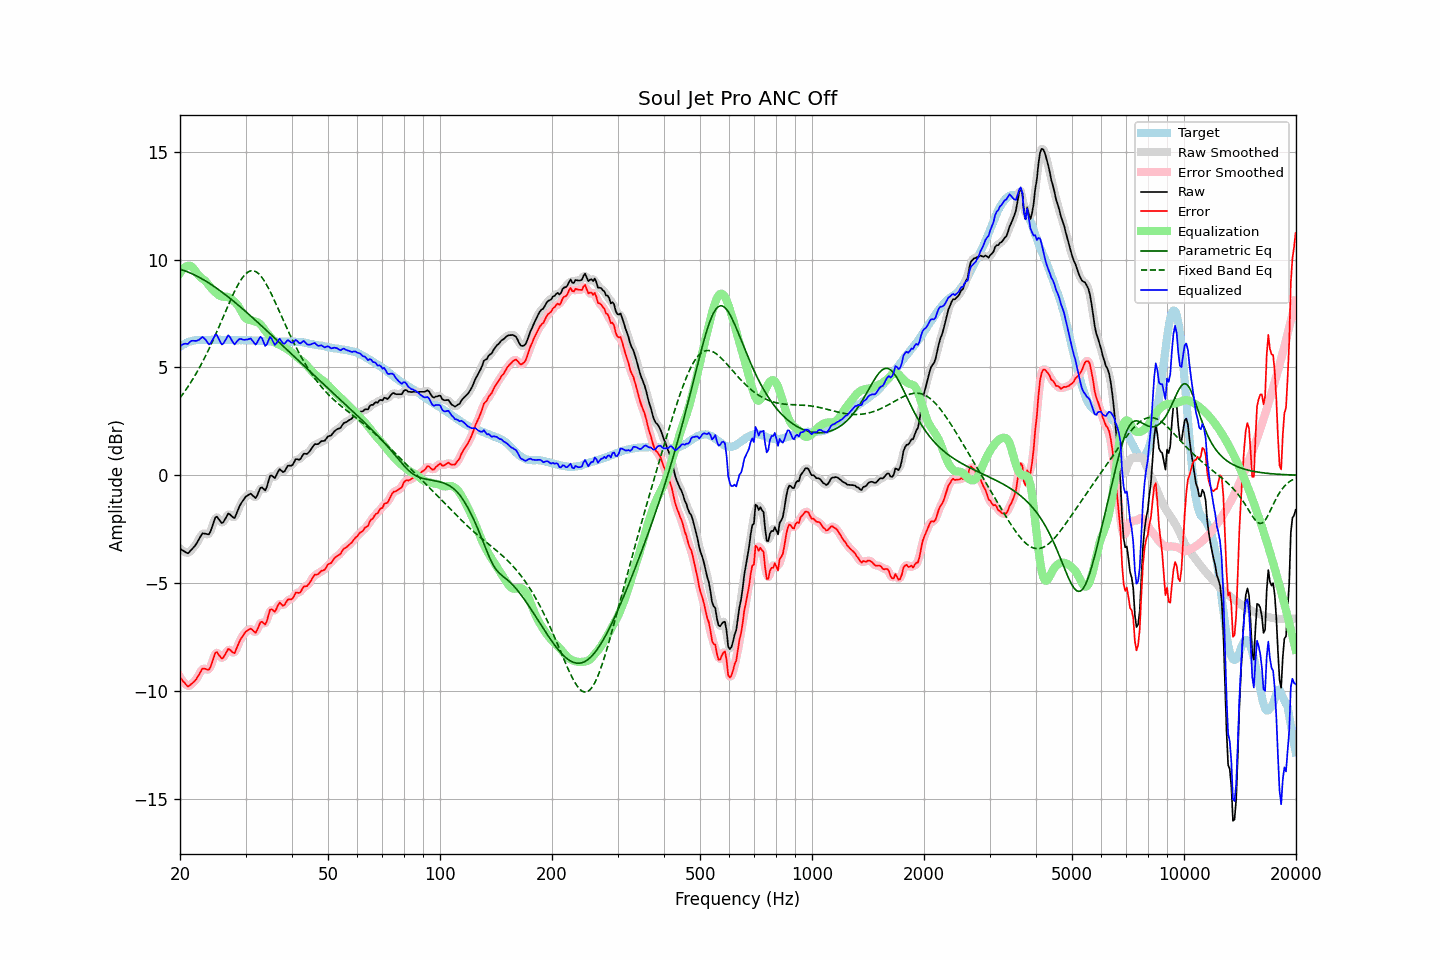

The table this chart was drawn from, first rows:
frequency, raw, error, smoothed, error_smoothed, equalization, parametric_eq, fixed_band_eq, equalized_raw, equalized_smoothed, target
20.00, -3.41, -9.37, -3.39, -9.35, 9.38, 9.55, 3.59, 5.97, 5.99, 5.96
20.20, -3.45, -9.46, -3.46, -9.47, 9.49, 9.53, 3.69, 6.04, 6.03, 6.01
20.40, -3.50, -9.56, -3.52, -9.57, 9.58, 9.51, 3.79, 6.08, 6.06, 6.06
20.61, -3.54, -9.63, -3.56, -9.65, 9.64, 9.48, 3.89, 6.10, 6.09, 6.09
20.81, -3.59, -9.73, -3.59, -9.73, 9.69, 9.45, 4.00, 6.10, 6.10, 6.14
21.02, -3.62, -9.80, -3.59, -9.76, 9.71, 9.42, 4.11, 6.09, 6.12, 6.18
21.23, -3.54, -9.74, -3.55, -9.75, 9.71, 9.39, 4.23, 6.17, 6.16, 6.20
21.44, -3.46, -9.68, -3.47, -9.69, 9.69, 9.36, 4.34, 6.23, 6.21, 6.22
21.66, -3.38, -9.62, -3.38, -9.62, 9.62, 9.33, 4.46, 6.24, 6.24, 6.24
21.87, -3.30, -9.55, -3.30, -9.55, 9.53, 9.29, 4.59, 6.23, 6.24, 6.25
22.09, -3.20, -9.47, -3.19, -9.46, 9.43, 9.25, 4.71, 6.23, 6.24, 6.27
22.31, -3.07, -9.35, -3.07, -9.35, 9.32, 9.22, 4.84, 6.25, 6.25, 6.28
22.54, -2.94, -9.22, -2.93, -9.21, 9.23, 9.18, 4.98, 6.29, 6.30, 6.28
22.76, -2.81, -9.09, -2.81, -9.08, 9.17, 9.14, 5.12, 6.35, 6.36, 6.28
22.99, -2.69, -8.96, -2.73, -9.00, 9.11, 9.09, 5.26, 6.42, 6.38, 6.27
23.22, -2.70, -8.97, -2.69, -8.96, 9.06, 9.05, 5.40, 6.35, 6.36, 6.27
23.45, -2.71, -8.98, -2.72, -8.99, 8.99, 9.01, 5.55, 6.28, 6.27, 6.27
23.69, -2.73, -9.01, -2.74, -9.02, 8.90, 8.96, 5.70, 6.17, 6.16, 6.28
23.92, -2.74, -9.02, -2.70, -8.98, 8.81, 8.91, 5.85, 6.07, 6.11, 6.28
24.16, -2.60, -8.88, -2.59, -8.87, 8.71, 8.87, 6.01, 6.11, 6.13, 6.28
24.40, -2.39, -8.68, -2.39, -8.67, 8.63, 8.82, 6.17, 6.24, 6.24, 6.29
24.65, -2.17, -8.45, -2.16, -8.44, 8.55, 8.77, 6.34, 6.38, 6.39, 6.28
24.89, -1.95, -8.23, -2.00, -8.28, 8.48, 8.71, 6.50, 6.53, 6.48, 6.28
25.14, -1.92, -8.20, -1.95, -8.23, 8.42, 8.66, 6.67, 6.50, 6.47, 6.28
25.39, -2.02, -8.31, -2.01, -8.30, 8.36, 8.61, 6.84, 6.34, 6.35, 6.29
25.65, -2.12, -8.41, -2.12, -8.41, 8.31, 8.55, 7.02, 6.19, 6.19, 6.29
25.91, -2.22, -8.50, -2.18, -8.46, 8.29, 8.50, 7.19, 6.07, 6.10, 6.28
26.16, -2.17, -8.45, -2.16, -8.43, 8.28, 8.44, 7.36, 6.11, 6.12, 6.28
26.43, -2.04, -8.32, -2.04, -8.32, 8.28, 8.39, 7.54, 6.24, 6.24, 6.28
26.69, -1.91, -8.19, -1.91, -8.18, 8.28, 8.33, 7.71, 6.37, 6.37, 6.28
26.96, -1.77, -8.05, -1.82, -8.10, 8.26, 8.27, 7.88, 6.49, 6.44, 6.28
27.23, -1.81, -8.09, -1.82, -8.09, 8.22, 8.21, 8.05, 6.41, 6.41, 6.28
27.50, -1.88, -8.16, -1.88, -8.16, 8.17, 8.15, 8.22, 6.29, 6.28, 6.28
27.77, -1.95, -8.22, -1.95, -8.22, 8.11, 8.09, 8.38, 6.16, 6.16, 6.27
28.05, -1.98, -8.25, -1.92, -8.19, 8.04, 8.03, 8.54, 6.06, 6.12, 6.27
28.33, -1.80, -8.06, -1.81, -8.07, 7.97, 7.97, 8.68, 6.17, 6.16, 6.26
28.62, -1.62, -7.88, -1.64, -7.90, 7.88, 7.90, 8.82, 6.25, 6.24, 6.26
28.90, -1.44, -7.71, -1.45, -7.71, 7.76, 7.84, 8.95, 6.32, 6.31, 6.27
29.19, -1.30, -7.56, -1.31, -7.57, 7.62, 7.78, 9.07, 6.32, 6.32, 6.26
29.48, -1.19, -7.46, -1.18, -7.44, 7.48, 7.71, 9.18, 6.29, 6.30, 6.27
29.78, -1.08, -7.34, -1.08, -7.34, 7.36, 7.65, 9.27, 6.28, 6.28, 6.26
30.08, -0.98, -7.25, -1.00, -7.26, 7.28, 7.58, 9.35, 6.29, 6.28, 6.27
30.38, -0.94, -7.20, -0.92, -7.19, 7.23, 7.52, 9.41, 6.29, 6.31, 6.26
30.68, -0.89, -7.15, -0.88, -7.14, 7.21, 7.45, 9.45, 6.32, 6.33, 6.26
30.99, -0.85, -7.11, -0.88, -7.14, 7.20, 7.38, 9.48, 6.34, 6.31, 6.26
31.30, -0.92, -7.17, -0.93, -7.19, 7.17, 7.32, 9.49, 6.25, 6.24, 6.25
31.61, -0.99, -7.24, -0.99, -7.24, 7.14, 7.25, 9.48, 6.15, 6.15, 6.25
31.93, -1.06, -7.31, -1.01, -7.25, 7.12, 7.18, 9.45, 6.06, 6.11, 6.25
32.24, -0.94, -7.18, -0.92, -7.16, 7.10, 7.12, 9.40, 6.16, 6.18, 6.24
32.57, -0.76, -7.00, -0.77, -7.00, 7.06, 7.05, 9.34, 6.30, 6.30, 6.24
32.89, -0.58, -6.82, -0.63, -6.86, 7.00, 6.98, 9.26, 6.42, 6.38, 6.24
33.22, -0.56, -6.79, -0.60, -6.83, 6.91, 6.91, 9.17, 6.35, 6.31, 6.23
33.55, -0.63, -6.86, -0.63, -6.86, 6.81, 6.84, 9.06, 6.17, 6.17, 6.23
33.89, -0.70, -6.92, -0.63, -6.85, 6.70, 6.77, 8.95, 6.00, 6.07, 6.22
34.23, -0.54, -6.76, -0.50, -6.72, 6.61, 6.70, 8.82, 6.07, 6.11, 6.22
34.57, -0.28, -6.49, -0.29, -6.50, 6.53, 6.63, 8.68, 6.25, 6.24, 6.21
34.92, -0.02, -6.23, -0.10, -6.31, 6.44, 6.56, 8.53, 6.42, 6.34, 6.21
35.27, -0.01, -6.21, -0.04, -6.24, 6.35, 6.49, 8.38, 6.34, 6.31, 6.20
35.62, -0.07, -6.27, -0.06, -6.26, 6.25, 6.42, 8.22, 6.18, 6.20, 6.20
35.97, -0.13, -6.33, -0.06, -6.26, 6.17, 6.35, 8.06, 6.04, 6.11, 6.20
... 635 more rows
